Run: headless pygame with SDL's dummy video driver; simulated clock (each Clock.tick advances the game by its frame time, no real sleeping); random seed 0; keys injected as events and as key.get_pressed() state; no mouse input.
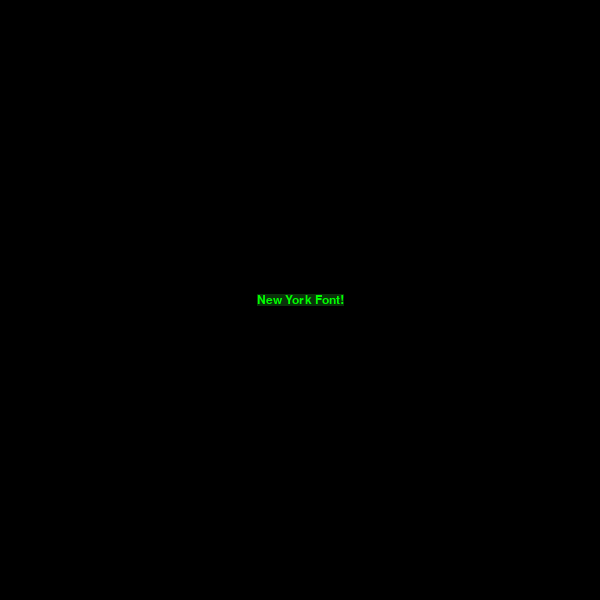
Frame 1 of 4 · flips 1–60 · no input
Frame 2 of 4 · flips 61–180 · tapped SPACE, RETURN · held RIGHT (→), D · screen unchanged from frame 1, image omitted
Frame 3 of 4 · flips 181–300 · held DOWN (↓), S · screen unchanged from frame 2, image omitted
Frame 4 of 4 · flips 301–420 · held LEFT (←), A, UP (↑), W · screen unchanged from frame 3, image omitted

The pygame program that drew these frames:

import pygame

# Constants
HEIGHT_AND_WIDTH = 600

# Colors
GREEN = (0, 255, 0)
DARK_GREEN = (10, 50, 10)
BLACK = (0, 0, 0)

pygame.init()

# Define font
new_york = pygame.font.SysFont('newyork', 18)

display_surface = pygame.display.set_mode((HEIGHT_AND_WIDTH, HEIGHT_AND_WIDTH))
pygame.display.set_caption('Blitting text!')

text = new_york.render('New York Font!', True, GREEN, DARK_GREEN)
text_rect = text.get_rect()
text_rect.center = (HEIGHT_AND_WIDTH // 2, HEIGHT_AND_WIDTH // 2)

running = True
while running:

    display_surface.blit(text, text_rect)
    pygame.display.update()

    for event in pygame.event.get():
        if event.type == pygame.QUIT:
            running = False

pygame.quit()
